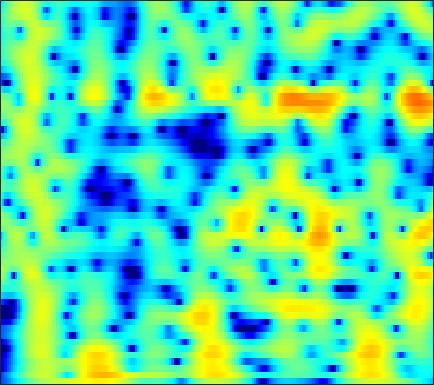

Source data for this figure (header and first rows):
-14.303, -13.598, -12.541, -11.379, -10.458, -9.2044, -7.9717, -7.0806, -5.9516, -4.8934, -3.9061, -3.2106, -2.3433, -1.5452, -0.99437, -0.32455, 0.27097, 0.66955, 1.1383, 1.5382, 1.8752, 2.0907, 2.3329, 2.5319
-14.86, -13.47, -11.74, -10.12, -8.951, -7.468, -6.061, -5.056, -3.787, -2.607, -1.52, -0.7692, 0.1435, 0.9539, 1.492, 2.114, 2.62, 2.921, 3.211, 3.368, 3.381, 3.291, 3.026, 2.574
-21.24, -19, -16.32, -13.91, -12.25, -10.22, -8.372, -7.088, -5.508, -4.072, -2.775, -1.89, -0.8262, 0.1104, 0.7301, 1.445, 2.031, 2.384, 2.741, 2.969, 3.07, 3.062, 2.943, 2.703
-19.42, -18.12, -16.25, -14.3, -12.82, -10.89, -9.035, -7.709, -6.048, -4.517, -3.125, -2.176, -1.037, -0.04287, 0.6095, 1.353, 1.947, 2.295, 2.632, 2.832, 2.902, 2.873, 2.739, 2.507
-21.88, -20.41, -18.04, -15.49, -13.59, -11.14, -8.857, -7.257, -5.294, -3.524, -1.946, -0.8874, 0.3635, 1.433, 2.115, 2.864, 3.425, 3.719, 3.945, 3.98, 3.819, 3.56, 3.019, 2.233
-30.85, -27.72, -23.09, -18.87, -16.05, -12.74, -9.858, -7.948, -5.687, -3.718, -2.008, -0.8791, 0.436, 1.545, 2.241, 2.991, 3.534, 3.808, 4, 3.992, 3.775, 3.468, 2.862, 2.029
-20.04, -18.47, -16.38, -14.24, -12.6, -10.4, -8.302, -6.827, -5.005, -3.353, -1.865, -0.8582, 0.3354, 1.355, 2, 2.695, 3.204, 3.465, 3.655, 3.655, 3.461, 3.195, 2.691, 2.025
-13.32, -12.68, -11.67, -10.46, -9.46, -8.037, -6.581, -5.495, -4.08, -2.72, -1.436, -0.5356, 0.5557, 1.502, 2.105, 2.762, 3.248, 3.5, 3.675, 3.659, 3.455, 3.184, 2.663, 1.954
-13.2, -12.88, -12.2, -11.23, -10.35, -9.019, -7.586, -6.46, -4.929, -3.407, -1.951, -0.9343, 0.2939, 1.353, 2.03, 2.775, 3.329, 3.613, 3.809, 3.8, 3.599, 3.316, 2.755, 1.989
-18.28, -18.6, -18.73, -18.23, -17.21, -15.01, -12.38, -10.36, -7.765, -5.381, -3.255, -1.843, -0.2024, 1.182, 2.057, 3.02, 3.738, 4.109, 4.38, 4.405, 4.182, 3.837, 3.138, 2.182
-24.87, -24.88, -26.62, -31.12, -30.24, -23.16, -17.87, -14.62, -10.82, -7.549, -4.79, -3.009, -0.9686, 0.747, 1.836, 3.026, 3.909, 4.376, 4.75, 4.837, 4.617, 4.248, 3.516, 2.481
-21.96, -21.97, -22.33, -22.38, -22.05, -20.76, -18.33, -15.9, -12.33, -8.921, -5.96, -4.039, -1.814, 0.06873, 1.262, 2.547, 3.495, 4.008, 4.447, 4.603, 4.478, 4.219, 3.645, 2.791
-14.31, -15.23, -16.56, -18.68, -21.26, -22.98, -19.2, -15.73, -11.49, -8.011, -5.228, -3.47, -1.448, 0.2562, 1.315, 2.448, 3.302, 3.776, 4.18, 4.337, 4.275, 4.075, 3.577, 2.855
-7.545, -7.912, -8.379, -8.704, -8.703, -8.347, -7.66, -6.891, -5.522, -4.028, -2.591, -1.553, -0.2432, 0.9044, 1.622, 2.402, 3.007, 3.339, 3.596, 3.651, 3.522, 3.301, 2.854, 2.275
-3.467, -3.753, -4.123, -4.305, -4.3, -4.189, -3.886, -3.449, -2.672, -1.827, -0.9323, -0.2365, 0.6427, 1.385, 1.844, 2.338, 2.672, 2.796, 2.815, 2.686, 2.401, 2.108, 1.677, 1.148
-0.7896, -1.357, -2.179, -3.074, -3.721, -4.272, -4.168, -3.655, -2.611, -1.367, -0.099, 0.7537, 1.681, 2.368, 2.744, 3.041, 3.071, 2.932, 2.576, 2.05, 1.398, 0.8713, 0.1391, -0.5563
1.712, 0.8264, -0.82, -3.368, -6.183, -12.82, -20.78, -10.41, -4.583, -1.207, 1.091, 2.308, 3.429, 4.138, 4.42, 4.439, 4.079, 3.588, 2.577, 1.127, -0.7072, -2.317, -4.478, -5.711
2.042, 1.567, 0.7413, -0.2014, -0.9366, -1.76, -1.801, -1.275, -0.2059, 1.08, 2.24, 2.899, 3.535, 3.905, 3.951, 3.688, 3.104, 2.416, 1.034, -0.9397, -3.673, -6.436, -11.43, -15.41
0.4025, 0.4856, 0.5579, 0.6131, 0.616, 0.704, 0.9119, 1.088, 1.413, 1.811, 2.126, 2.317, 2.509, 2.523, 2.413, 2.146, 1.667, 1.147, 0.313, -0.7102, -1.875, -2.75, -3.879, -4.569
-1.514, -0.9897, -0.3896, 0.07624, 0.3965, 0.8091, 1.092, 1.258, 1.484, 1.607, 1.643, 1.66, 1.615, 1.47, 1.353, 1.177, 0.9063, 0.6776, 0.3744, 0.001087, -0.4308, -0.7622, -1.154, -1.527
-3.221, -2.391, -1.377, -0.5194, 0.06744, 0.6663, 1.054, 1.269, 1.373, 1.256, 1.05, 0.8101, 0.3921, 0.04929, -0.1382, -0.3035, -0.2489, -0.0984, 0.089, 0.2828, 0.4219, 0.4567, 0.4511, 0.2597
-5.564, -4.116, -2.288, -0.6539, 0.3091, 1.16, 1.73, 1.946, 1.83, 1.418, 0.6395, -0.2812, -1.815, -3.532, -4.699, -5.081, -3.77, -2.418, -0.8429, 0.3944, 1.26, 1.656, 1.854, 1.821
-9.432, -5.537, -2.302, -0.09728, 1.002, 1.962, 2.551, 2.64, 2.46, 1.95, 0.8695, -0.2337, -2.392, -5.829, -9.043, -10.57, -5.84, -3.042, -0.4125, 1.336, 2.313, 2.712, 2.768, 2.495
-1.627, -1.093, -0.2053, 0.5195, 0.8657, 1.267, 1.307, 1.209, 1.036, 0.5998, 0.2115, -0.1024, -0.5847, -0.8294, -0.8914, -0.6176, 0.09604, 0.7109, 1.586, 2.26, 2.608, 2.602, 2.303, 1.373
1.009, 0.8203, 0.586, 0.2513, -0.0623, -0.5532, -1.353, -1.911, -2.756, -3.455, -3.466, -3.205, -2.35, -1.245, -0.4971, 0.5645, 1.432, 1.985, 2.633, 2.967, 3.103, 2.976, 2.546, 1.685
0.7276, 0.203, -0.5913, -1.393, -2.016, -3.209, -4.592, -6.18, -9.449, -15.08, -19.64, -12.65, -6.885, -3.456, -1.62, 0.2846, 1.612, 2.394, 3.111, 3.52, 3.667, 3.613, 3.271, 2.817
-2.093, -3.157, -4.426, -5.283, -5.691, -5.881, -6.118, -6.466, -6.942, -7.486, -6.955, -5.974, -3.886, -1.93, -0.5703, 0.8848, 1.994, 2.638, 3.178, 3.521, 3.579, 3.502, 3.253, 2.824
-5.862, -8.833, -14.54, -18.83, -14.23, -9.471, -6.904, -5.434, -4.092, -2.935, -1.915, -1.138, -0.09667, 0.8764, 1.566, 2.293, 2.873, 3.133, 3.33, 3.297, 3.087, 2.809, 2.361, 1.757
-3.91, -5.429, -7.185, -7.767, -7.258, -5.654, -4.075, -2.864, -1.572, -0.3674, 0.5912, 1.277, 2.03, 2.659, 3.026, 3.346, 3.5, 3.437, 3.211, 2.674, 1.939, 1.208, 0.07237, -1.115
-1.335, -1.861, -2.357, -2.598, -2.502, -2.1, -1.422, -0.8028, 0.04862, 0.9449, 1.728, 2.28, 2.849, 3.302, 3.491, 3.615, 3.491, 3.263, 2.688, 1.794, 0.4782, -0.8504, -3.27, -6.726
-1.334, -1.853, -2.563, -3.065, -3.171, -2.948, -2.154, -1.449, -0.3193, 0.6909, 1.631, 2.175, 2.759, 3.129, 3.29, 3.336, 3.181, 2.95, 2.418, 1.684, 0.6165, -0.3859, -2.084, -4.13
-2.567, -3.686, -5.883, -8.906, -11.35, -10.73, -6.976, -4.545, -2.022, -0.2983, 0.9429, 1.556, 2.112, 2.349, 2.416, 2.333, 2.202, 2.043, 1.864, 1.619, 1.346, 1.083, 0.6663, 0.291
-2.001, -2.789, -4.363, -6.484, -7.715, -7.4, -4.965, -3.163, -1.167, 0.1703, 0.967, 1.244, 1.236, 0.8281, 0.3223, -0.4887, -1.126, -1.327, -1.002, -0.3592, 0.424, 0.9132, 1.442, 1.797
-0.1227, -0.0945, -0.1574, -0.2479, -0.2087, 0.033, 0.4547, 0.8753, 1.33, 1.649, 1.585, 1.323, 0.4666, -0.9883, -2.712, -6.224, -12.69, -17.28, -9.55, -4.72, -1.945, -0.5584, 0.6937, 1.419
0.3041, 0.5925, 0.9046, 1.213, 1.407, 1.702, 1.94, 2.105, 2.202, 2.152, 1.901, 1.511, 0.7375, -0.4297, -1.5, -3.213, -4.65, -5.08, -4.401, -3.006, -1.687, -0.8806, -0.1448, 0.2378
-0.6786, -0.3743, 0.04832, 0.4961, 0.8321, 1.258, 1.656, 1.874, 2.106, 2.167, 2.111, 1.945, 1.61, 1.145, 0.7341, 0.2137, -0.2472, -0.4481, -0.5876, -0.5641, -0.4779, -0.45, -0.5057, -0.7154
-3.005, -2.755, -2.171, -1.429, -0.7726, 0.05619, 0.8389, 1.331, 1.869, 2.247, 2.432, 2.492, 2.416, 2.241, 2.031, 1.718, 1.362, 1.088, 0.7351, 0.3839, 0.04037, -0.243, -0.6624, -1.19
-8.562, -8.543, -7.069, -4.854, -3.24, -1.378, 0.09277, 1.002, 1.906, 2.573, 2.973, 3.137, 3.178, 3.031, 2.84, 2.434, 1.95, 1.514, 0.9179, 0.3161, -0.2713, -0.6568, -1.135, -1.603
-16.03, -18.46, -11.47, -6.469, -3.956, -1.41, 0.3899, 1.454, 2.497, 3.213, 3.677, 3.823, 3.837, 3.59, 3.255, 2.602, 1.714, 0.9382, -0.2557, -1.465, -2.515, -3.049, -3.355, -3.232
-4.628, -4.292, -3.347, -2.011, -0.9657, 0.403, 1.532, 2.27, 3.042, 3.571, 3.925, 4.01, 3.934, 3.588, 3.102, 2.192, 0.8201, -0.517, -2.889, -6.22, -10.56, -13.17, -11.09, -7.63
-1.309, -0.8843, -0.3722, 0.1982, 0.5997, 1.127, 1.659, 1.966, 2.432, 2.802, 3.081, 3.241, 3.236, 3.037, 2.671, 1.892, 0.7125, -0.53, -2.584, -5.254, -8.118, -9.393, -8.874, -6.893
0.1082, 0.3015, 0.4765, 0.5014, 0.4576, 0.2566, 0.08847, -0.007442, 0.08705, 0.5523, 1.177, 1.73, 2.339, 2.673, 2.768, 2.515, 1.941, 1.333, 0.2189, -0.9495, -2.052, -2.757, -3.317, -3.514
0.9751, 0.9083, 0.6896, 0.1522, -0.4624, -1.661, -3.646, -5.346, -7.388, -5.749, -2.413, -0.3299, 1.818, 3.148, 3.747, 4.075, 3.894, 3.503, 2.626, 1.409, -0.02698, -1.2, -2.59, -3.699
-0.6501, -0.7886, -1.155, -1.59, -2.103, -3.049, -4.534, -6.279, -7.924, -5.878, -2.119, 0.1481, 2.538, 4.12, 4.813, 5.294, 5.205, 4.738, 3.715, 2.061, -0.4381, -3.008, -8.191, -16.17
-6.873, -7.385, -7.901, -7.662, -6.922, -5.754, -4.402, -3.439, -2.225, -0.7897, 0.7806, 1.875, 3.167, 4.164, 4.65, 4.928, 4.799, 4.418, 3.492, 2.112, 0.262, -1.411, -3.779, -5.656
-14.09, -16.21, -23.29, -25.42, -15.79, -9.932, -6.282, -4.15, -1.988, -0.2552, 1.2, 2.126, 3.07, 3.754, 4.101, 4.261, 4.13, 3.866, 3.247, 2.372, 1.35, 0.536, -0.5763, -1.515
-13.03, -12.68, -12.22, -10.95, -9.345, -6.932, -4.594, -2.97, -1.129, 0.3686, 1.584, 2.336, 3.096, 3.588, 3.796, 3.873, 3.706, 3.426, 2.902, 2.215, 1.39, 0.7182, -0.1975, -1.099
-8.839, -7.965, -6.791, -5.564, -4.558, -3.161, -1.788, -0.8146, 0.4171, 1.483, 2.337, 2.847, 3.368, 3.663, 3.728, 3.641, 3.335, 2.957, 2.283, 1.445, 0.4572, -0.355, -1.436, -2.497
-5.606, -4.805, -3.726, -2.683, -1.879, -0.8432, 0.1294, 0.8034, 1.66, 2.401, 2.989, 3.32, 3.631, 3.752, 3.697, 3.438, 2.95, 2.414, 1.459, 0.2265, -1.279, -2.593, -4.481, -6.301
-3.921, -3.192, -2.211, -1.285, -0.6341, 0.2022, 0.9823, 1.498, 2.131, 2.687, 3.152, 3.404, 3.62, 3.68, 3.606, 3.292, 2.725, 2.123, 1.017, -0.5098, -2.559, -4.54, -8.142, -13.9
-3.678, -2.911, -1.985, -1.148, -0.6119, 0.0426, 0.6361, 1.054, 1.55, 2.022, 2.473, 2.788, 3.109, 3.296, 3.333, 3.201, 2.826, 2.362, 1.49, 0.2965, -1.262, -2.671, -4.821, -7.043
-4.446, -3.557, -2.623, -1.906, -1.501, -1.163, -0.968, -0.8115, -0.5357, -0.09004, 0.5371, 1.111, 1.869, 2.502, 2.843, 3.117, 3.141, 2.985, 2.558, 1.911, 1.08, 0.3674, -0.6568, -1.636
-5.503, -4.376, -3.289, -2.717, -2.599, -2.939, -3.846, -4.868, -6.057, -5.837, -3.915, -2.184, -0.108, 1.47, 2.326, 3.093, 3.499, 3.608, 3.522, 3.217, 2.75, 2.321, 1.681, 0.9834
-5.395, -4.144, -2.973, -2.44, -2.486, -3.156, -4.777, -6.922, -11.74, -13.03, -6.878, -3.598, -0.6065, 1.345, 2.343, 3.171, 3.574, 3.663, 3.564, 3.278, 2.869, 2.511, 2.015, 1.474
-3.845, -2.887, -1.86, -1.153, -0.862, -0.7579, -0.928, -1.103, -1.22, -0.8924, -0.05818, 0.7144, 1.722, 2.495, 2.866, 3.045, 2.875, 2.537, 1.885, 1.127, 0.4151, 0.005397, -0.3618, -0.5663
-3.473, -2.504, -1.325, -0.2844, 0.3851, 1.076, 1.604, 1.911, 2.295, 2.656, 2.999, 3.219, 3.38, 3.331, 3.102, 2.509, 1.5, 0.429, -1.501, -3.996, -6.597, -7.605, -6.878, -5.248
-5.534, -3.877, -2.051, -0.5712, 0.3527, 1.368, 2.183, 2.666, 3.189, 3.57, 3.798, 3.871, 3.782, 3.444, 2.993, 2.071, 0.7047, -0.6939, -3.194, -6.765, -11.78, -14.35, -11.07, -7.565
-6.789, -4.844, -2.837, -1.322, -0.4097, 0.6221, 1.472, 2.028, 2.627, 3.087, 3.388, 3.484, 3.444, 3.17, 2.802, 2.059, 1.043, 0.1017, -1.308, -2.754, -3.956, -4.513, -4.698, -4.419
